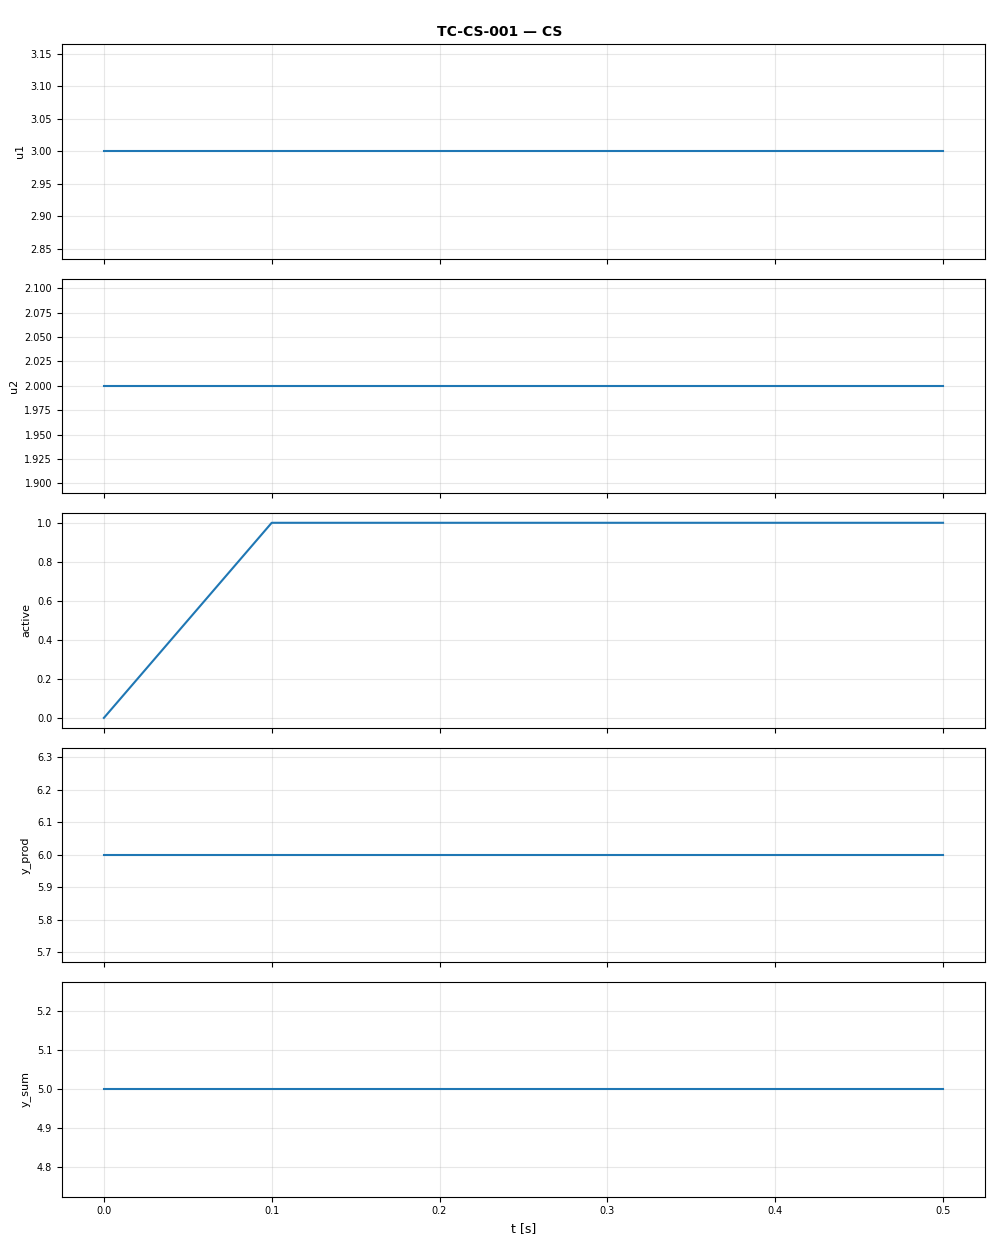

The data file committed next to this chart (first rows):
t, u1, u2, active, y_prod, y_sum
0.0, 3.0, 2.0, 0.0, 6.0, 5.0
0.1, 3.0, 2.0, 1.0, 6.0, 5.0
0.2, 3.0, 2.0, 1.0, 6.0, 5.0
0.3, 3.0, 2.0, 1.0, 6.0, 5.0
0.4, 3.0, 2.0, 1.0, 6.0, 5.0
0.5, 3.0, 2.0, 1.0, 6.0, 5.0
